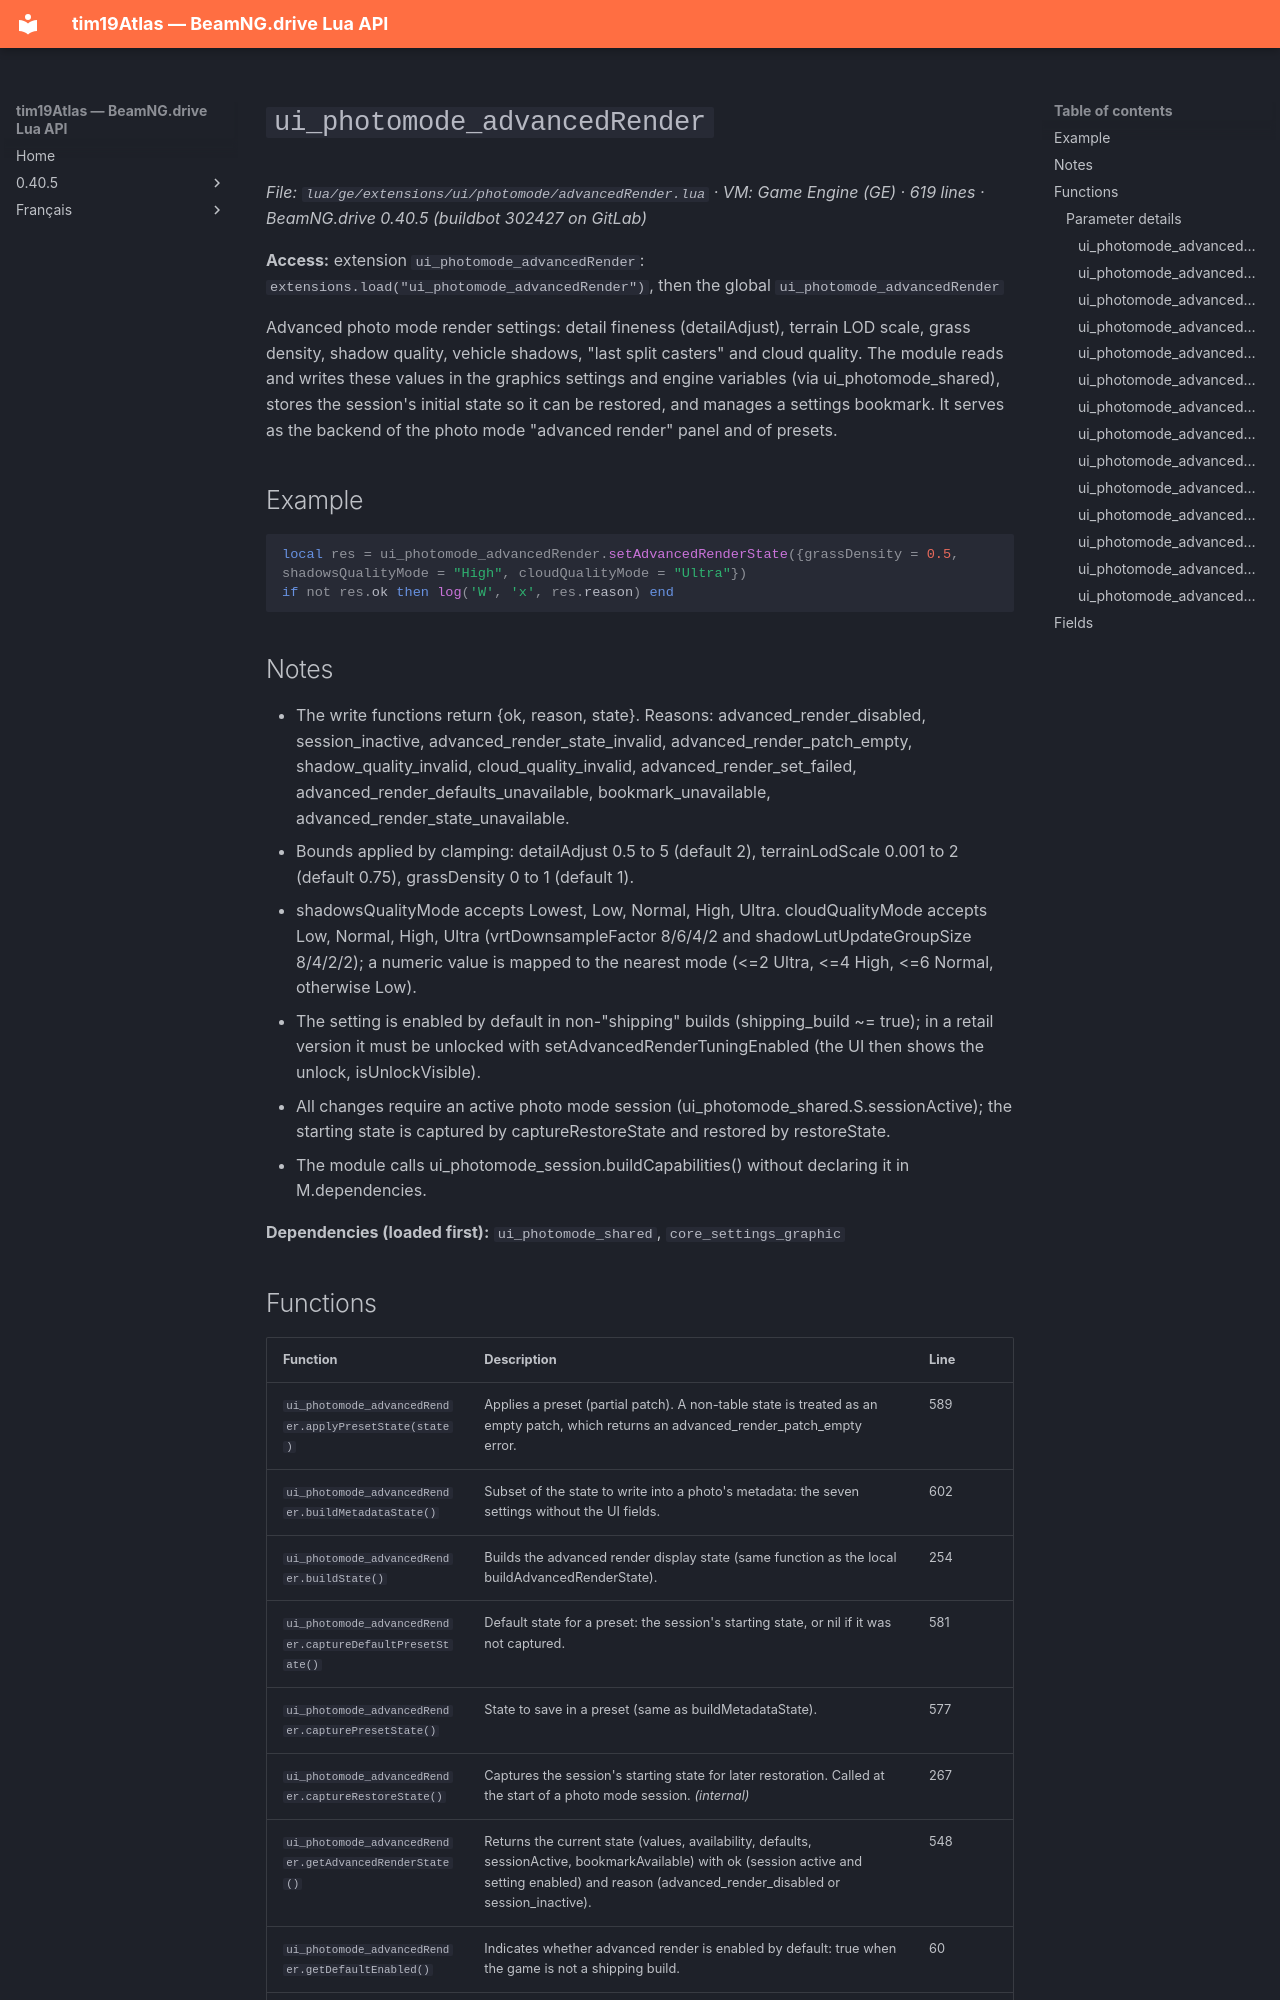

repository: Tim0219800/beamng-lua-atlas · page: 0.40.5/ge/extensions/ui/photomode/advancedRender.html · generator: mkdocs

# `ui_photomode_advancedRender`

*File: `lua/ge/extensions/ui/photomode/advancedRender.lua` · VM: Game Engine (GE) · 619 lines · BeamNG.drive 0.40.5 (buildbot 302427 on GitLab)*

**Access:** extension `ui_photomode_advancedRender`: `extensions.load("ui_photomode_advancedRender")`, then the global `ui_photomode_advancedRender`

Advanced photo mode render settings: detail fineness (detailAdjust), terrain LOD scale, grass density, shadow quality, vehicle shadows, "last split casters" and cloud quality. The module reads and writes these values in the graphics settings and engine variables (via ui_photomode_shared), stores the session's initial state so it can be restored, and manages a settings bookmark. It serves as the backend of the photo mode "advanced render" panel and of presets.

## Example

```lua
local res = ui_photomode_advancedRender.setAdvancedRenderState({grassDensity = 0.5, shadowsQualityMode = "High", cloudQualityMode = "Ultra"})
if not res.ok then log('W', 'x', res.reason) end
```

## Notes

- The write functions return {ok, reason, state}. Reasons: advanced_render_disabled, session_inactive, advanced_render_state_invalid, advanced_render_patch_empty, shadow_quality_invalid, cloud_quality_invalid, advanced_render_set_failed, advanced_render_defaults_unavailable, bookmark_unavailable, advanced_render_state_unavailable.
- Bounds applied by clamping: detailAdjust 0.5 to 5 (default 2), terrainLodScale 0.001 to 2 (default 0.75), grassDensity 0 to 1 (default 1).
- shadowsQualityMode accepts Lowest, Low, Normal, High, Ultra. cloudQualityMode accepts Low, Normal, High, Ultra (vrtDownsampleFactor 8/6/4/2 and shadowLutUpdateGroupSize 8/4/2/2); a numeric value is mapped to the nearest mode (<=2 Ultra, <=4 High, <=6 Normal, otherwise Low).
- The setting is enabled by default in non-"shipping" builds (shipping_build ~= true); in a retail version it must be unlocked with setAdvancedRenderTuningEnabled (the UI then shows the unlock, isUnlockVisible).
- All changes require an active photo mode session (ui_photomode_shared.S.sessionActive); the starting state is captured by captureRestoreState and restored by restoreState.
- The module calls ui_photomode_session.buildCapabilities() without declaring it in M.dependencies.

**Dependencies (loaded first):** `ui_photomode_shared`, `core_settings_graphic`
